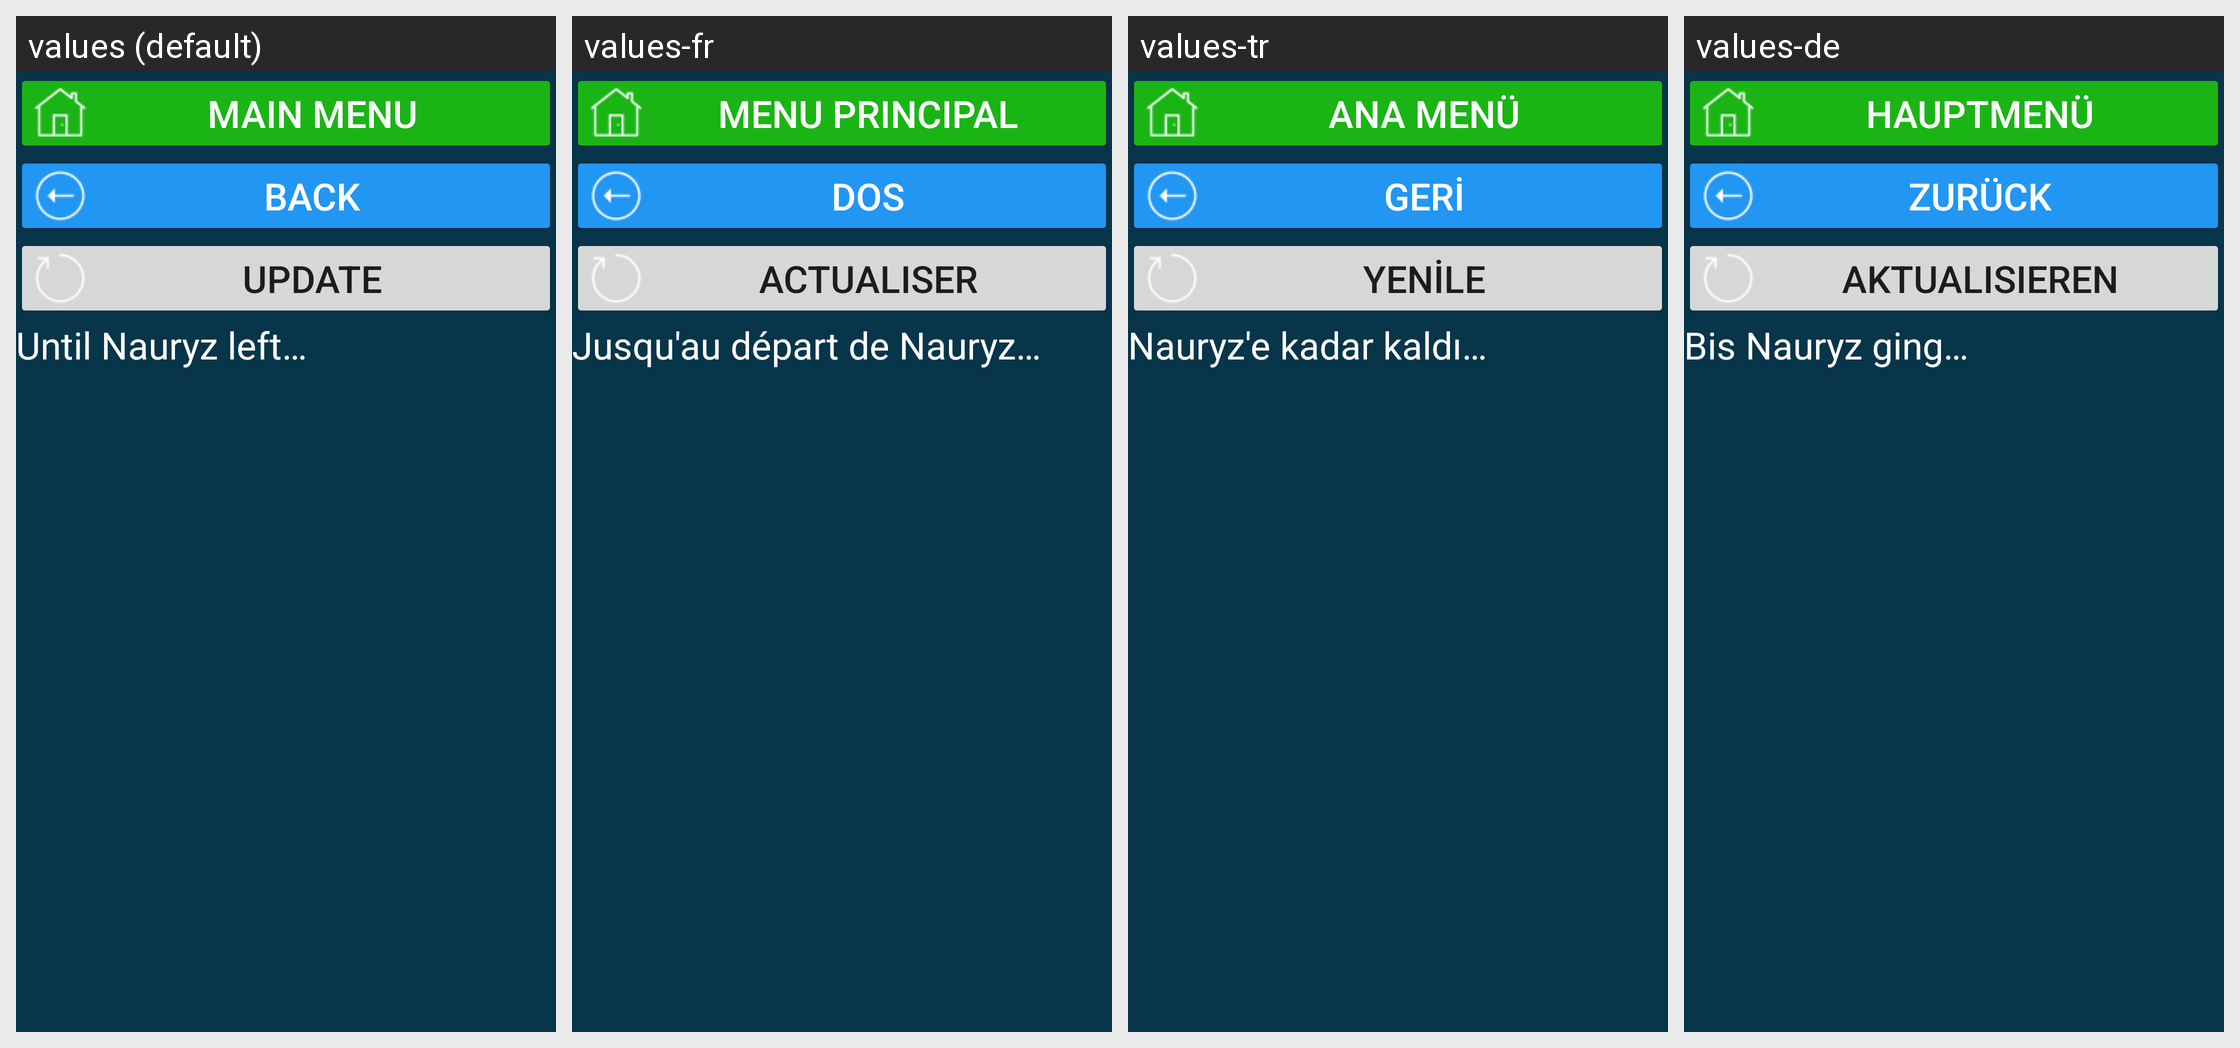

Here is an Android app screen in its default locale and in the app's own translations. Write out the translated-string differences for the strings that appear on this screen.
Android screen res/layout/activity_kz_hol_nauryz.xml rendered under 4 locales, left to right: values (default), values-fr, values-tr, values-de. Device: Nexus 5 (rendered at 1080×1920; each locale shown at half size, 540×960, under a caption strip naming it); theme Theme.CalculatorData.
Other locales in the repository, not shown: values-en, values-et, values-kk, values-ru, values-ruu, values-uk.
Strings drawn on this screen, with the default value and each locale's value (text and hints the layout hard-codes, and strings that could not be matched under every locale, appear in the picture but are not listed):

main_menu
  values: main menu
  values-fr: menu principal
  values-tr: Ana menü
  values-de: Hauptmenü

b_back_to_holidays_act
  values: back
  values-fr: dos
  values-tr: geri
  values-de: zurück

res_b_update
  values: Update
  values-fr: Actualiser
  values-tr: Yenile
  values-de: Aktualisieren

do_nauryz_ostalos
  values: Until Nauryz left…
  values-fr: Jusqu'au départ de Nauryz…
  values-tr: Nauryz'e kadar kaldı…
  values-de: Bis Nauryz ging…
